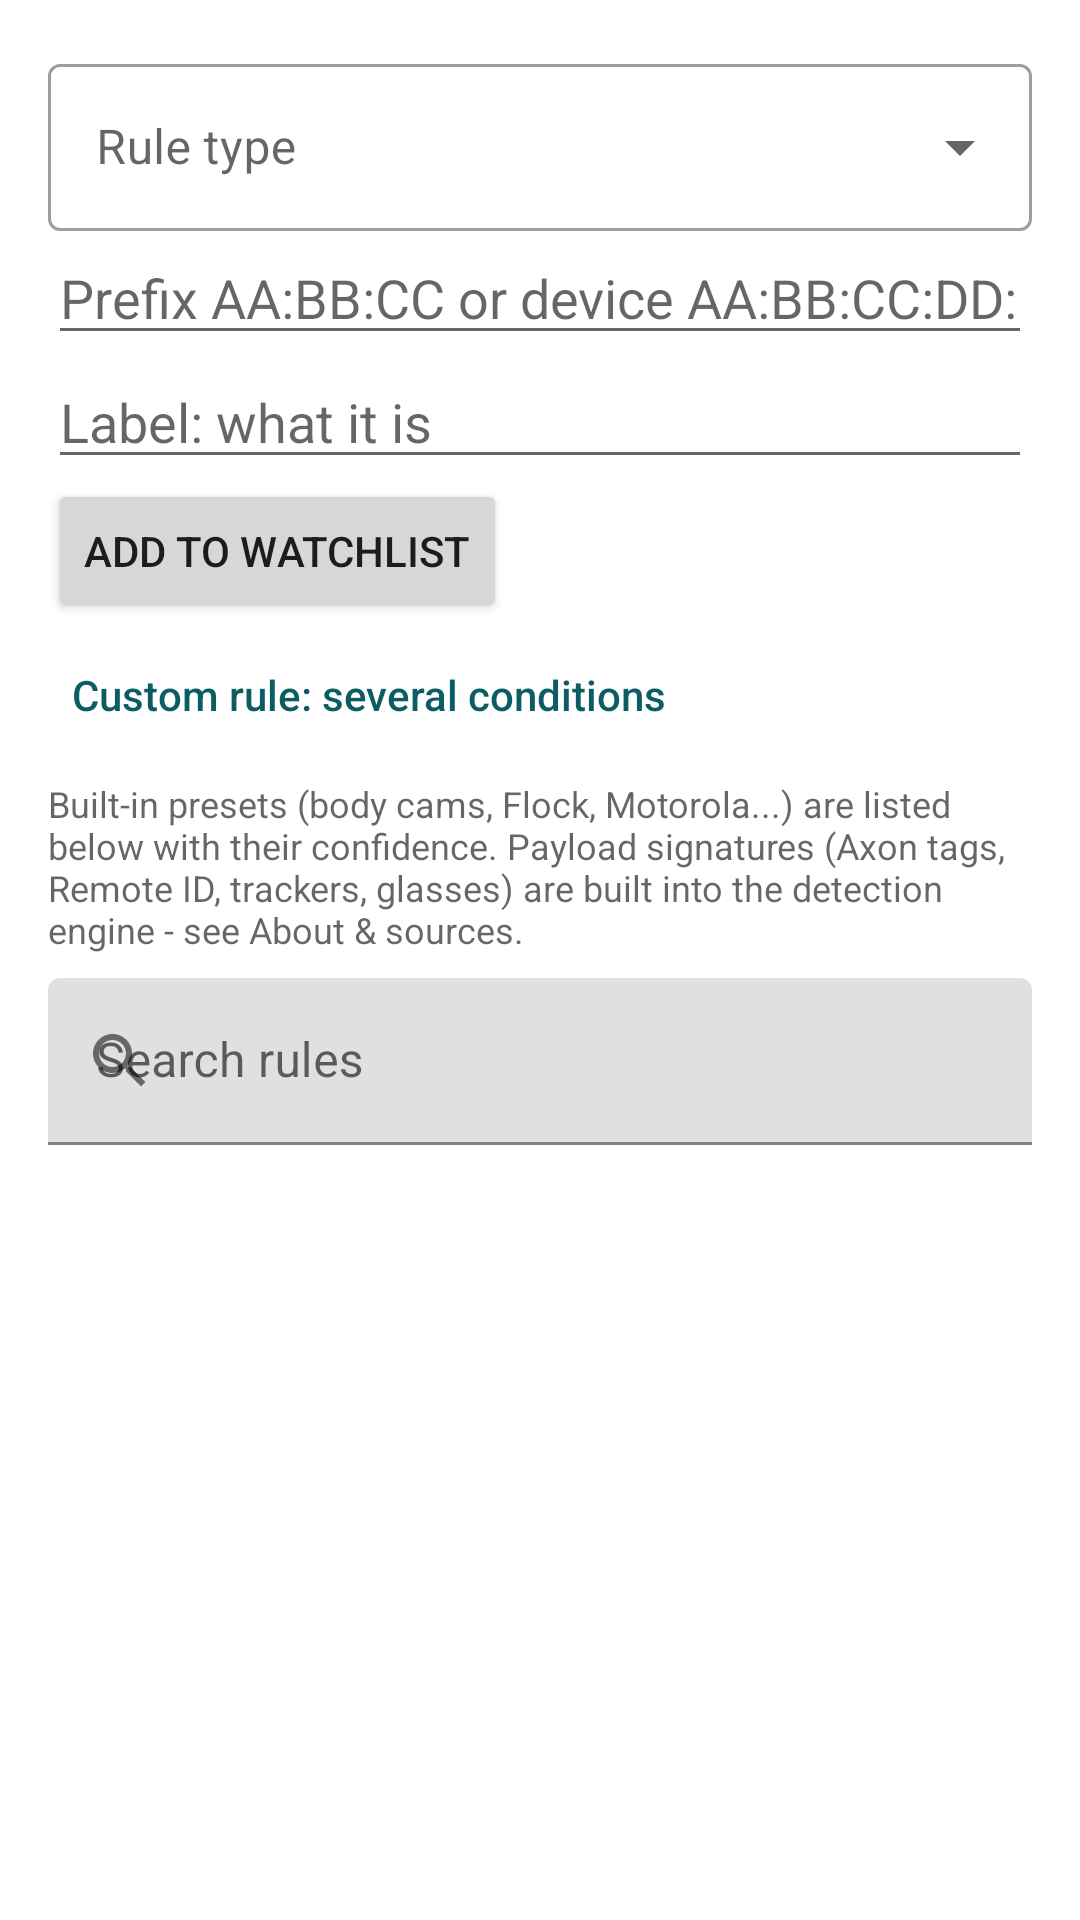

The Android layout XML behind this screen, and the referenced resources:
<!-- AndroidManifest.xml: application theme Theme.RFSentinel -->
<!-- res/layout/activity_oui_list.xml -->
<?xml version="1.0" encoding="utf-8"?>
<LinearLayout xmlns:android="http://schemas.android.com/apk/res/android"
    xmlns:app="http://schemas.android.com/apk/res-auto"
    android:layout_width="match_parent"
    android:layout_height="match_parent"
    android:orientation="vertical"
    android:padding="16dp">

    
    <com.google.android.material.textfield.TextInputLayout
        android:id="@+id/ruleTypeLayout"
        style="@style/Widget.MaterialComponents.TextInputLayout.OutlinedBox.ExposedDropdownMenu"
        android:layout_width="match_parent"
        android:layout_height="wrap_content"
        android:hint="Rule type"
        app:endIconMode="dropdown_menu">

        <AutoCompleteTextView
            android:id="@+id/ruleType"
            android:layout_width="match_parent"
            android:layout_height="wrap_content"
            android:inputType="none"
            android:saveEnabled="false" />
    </com.google.android.material.textfield.TextInputLayout>

    <EditText
        android:id="@+id/prefixInput"
        android:layout_width="match_parent"
        android:layout_height="wrap_content"
        android:hint="Prefix AA:BB:CC or device AA:BB:CC:DD:EE:FF"
        android:importantForAutofill="no"
        android:inputType="textCapCharacters|textNoSuggestions" />

    <EditText
        android:id="@+id/labelInput"
        android:layout_width="match_parent"
        android:layout_height="wrap_content"
        android:hint="Label: what it is"
        android:importantForAutofill="no"
        android:inputType="text" />

    <Button
        android:id="@+id/addButton"
        android:layout_width="wrap_content"
        android:layout_height="wrap_content"
        android:text="Add to watchlist" />

    <Button
        android:id="@+id/comboButton"
        style="@style/Widget.MaterialComponents.Button.TextButton"
        android:layout_width="wrap_content"
        android:layout_height="wrap_content"
        android:text="Custom rule: several conditions" />

    <TextView
        android:layout_width="match_parent"
        android:layout_height="wrap_content"
        android:paddingTop="4dp"
        android:text="Built-in presets (body cams, Flock, Motorola...) are listed below with their confidence. Payload signatures (Axon tags, Remote ID, trackers, glasses) are built into the detection engine - see About &amp; sources."
        android:textColor="?android:attr/textColorSecondary"
        android:textSize="@dimen/text_caption" />

    
    <com.google.android.material.textfield.TextInputLayout
        android:layout_width="match_parent"
        android:layout_height="wrap_content"
        android:layout_marginTop="8dp"
        android:hint="Search rules"
        app:endIconMode="clear_text"
        app:startIconDrawable="@drawable/ic_search">

        <com.google.android.material.textfield.TextInputEditText
            android:id="@+id/searchInput"
            android:layout_width="match_parent"
            android:layout_height="wrap_content"
            android:imeOptions="actionSearch"
            android:importantForAutofill="no"
            android:inputType="text"
            android:maxLines="1" />
    </com.google.android.material.textfield.TextInputLayout>

    <androidx.recyclerview.widget.RecyclerView
        android:id="@+id/recyclerView"
        android:layout_width="match_parent"
        android:layout_height="0dp"
        android:layout_marginTop="8dp"
        android:layout_weight="1" />

</LinearLayout>
<!-- resources referenced by this layout -->
<resources>
  <dimen name="text_caption">12sp</dimen>
  <!-- drawable ic_search (drawable) -->
  <?xml version="1.0" encoding="utf-8"?>
  <vector xmlns:android="http://schemas.android.com/apk/res/android"
      android:width="24dp"
      android:height="24dp"
      android:tint="#FFFFFF"
      android:viewportWidth="24"
      android:viewportHeight="24">
      <path
          android:fillColor="#FFFFFF"
          android:pathData="M15.5,14h-0.79l-0.28,-0.27C15.41,12.59 16,11.11 16,9.5 16,5.91 13.09,3 9.5,3S3,5.91 3,9.5 5.91,16 9.5,16c1.61,0 3.09,-0.59 4.23,-1.57l0.27,0.28v0.79l5,4.99L20.49,19l-4.99,-5zM9.5,14C7.01,14 5,11.99 5,9.5S7.01,5 9.5,5 14,7.01 14,9.5 11.99,14 9.5,14z" />
  </vector>
  <style name="Theme.RFSentinel" parent="Theme.MaterialComponents.DayNight.DarkActionBar">
          <item name="textAppearanceButton">@style/TextAppearance.RFSentinel.Button</item>
          <item name="colorPrimary">@color/brand_primary</item>
          <item name="colorPrimaryVariant">@color/brand_primary_dark</item>
          <item name="colorOnPrimary">@android:color/white</item>
          <item name="colorSecondary">@color/brand_accent</item>
          <item name="colorOnSecondary">@android:color/white</item>
          <item name="rfScopeColor">@color/scope</item>
          <item name="rfScopeTextColor">@color/scope_text</item>
          <item name="rfTraceColor">@color/trace</item>
          <item name="rfAccent">@color/brand_highlight</item>
          <item name="rfOnAccent">@color/brand_on_highlight</item>
      </style>
  <style name="TextAppearance.RFSentinel.Button" parent="TextAppearance.MaterialComponents.Button">
          <item name="android:textAllCaps">false</item>
          <item name="android:letterSpacing">0</item>
      </style>
  <color name="brand_primary">#0B5C63</color>
  <color name="brand_primary_dark">#073F44</color>
  <color name="brand_accent">#E0622D</color>
  <color name="scope">#0B5C63</color>
  <color name="scope_text">#AA0B5C63</color>
  <color name="trace">#E0622D</color>
  <color name="brand_highlight">#0B5C63</color>
  <color name="brand_on_highlight">#FFFFFF</color>
</resources>
